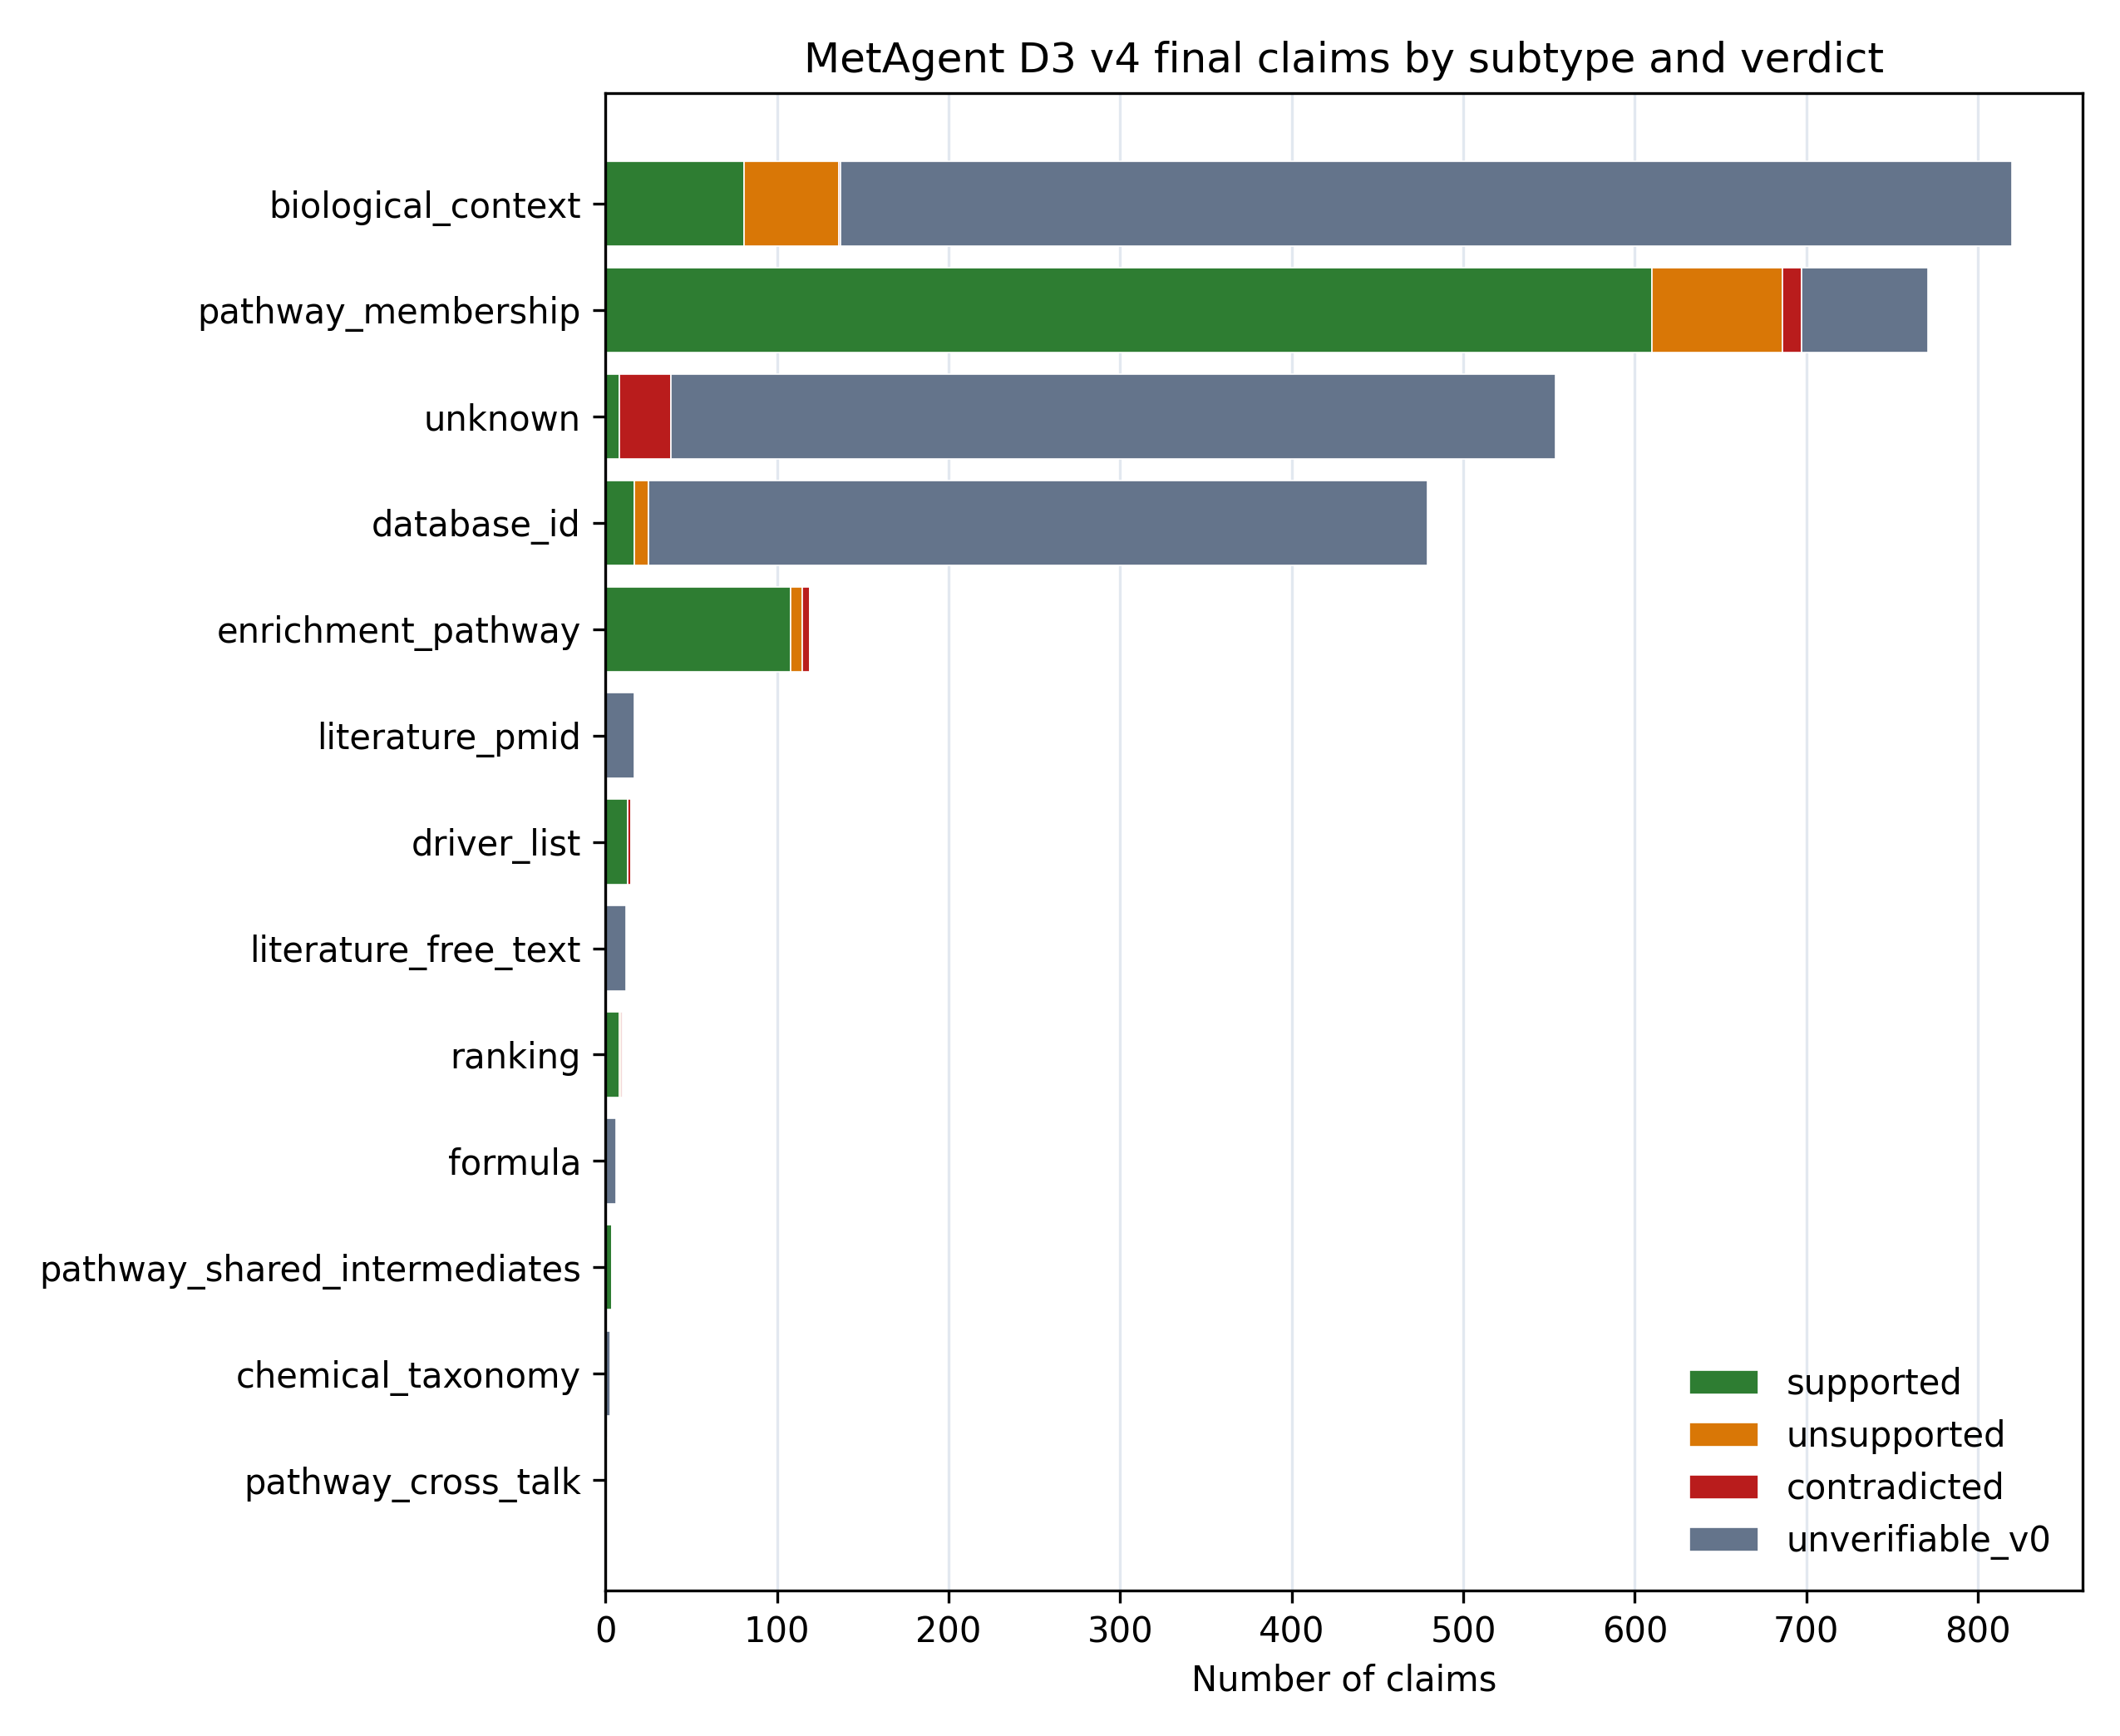

Data behind this chart, as committed beside it:
claim_subtype, supported, unsupported, contradicted, unverifiable_v0, total
biological_context, 81, 55, 1, 683, 820
pathway_membership, 610, 76, 11, 74, 771
unknown, 8, 0, 30, 516, 554
database_id, 17, 8, 0, 454, 479
enrichment_pathway, 108, 7, 4, 0, 119
literature_pmid, 0, 0, 0, 17, 17
driver_list, 13, 0, 2, 0, 15
literature_free_text, 0, 0, 0, 12, 12
ranking, 8, 1, 1, 0, 10
formula, 0, 0, 0, 6, 6
pathway_shared_intermediates, 4, 0, 0, 0, 4
chemical_taxonomy, 0, 0, 0, 3, 3
pathway_cross_talk, 1, 0, 0, 0, 1
